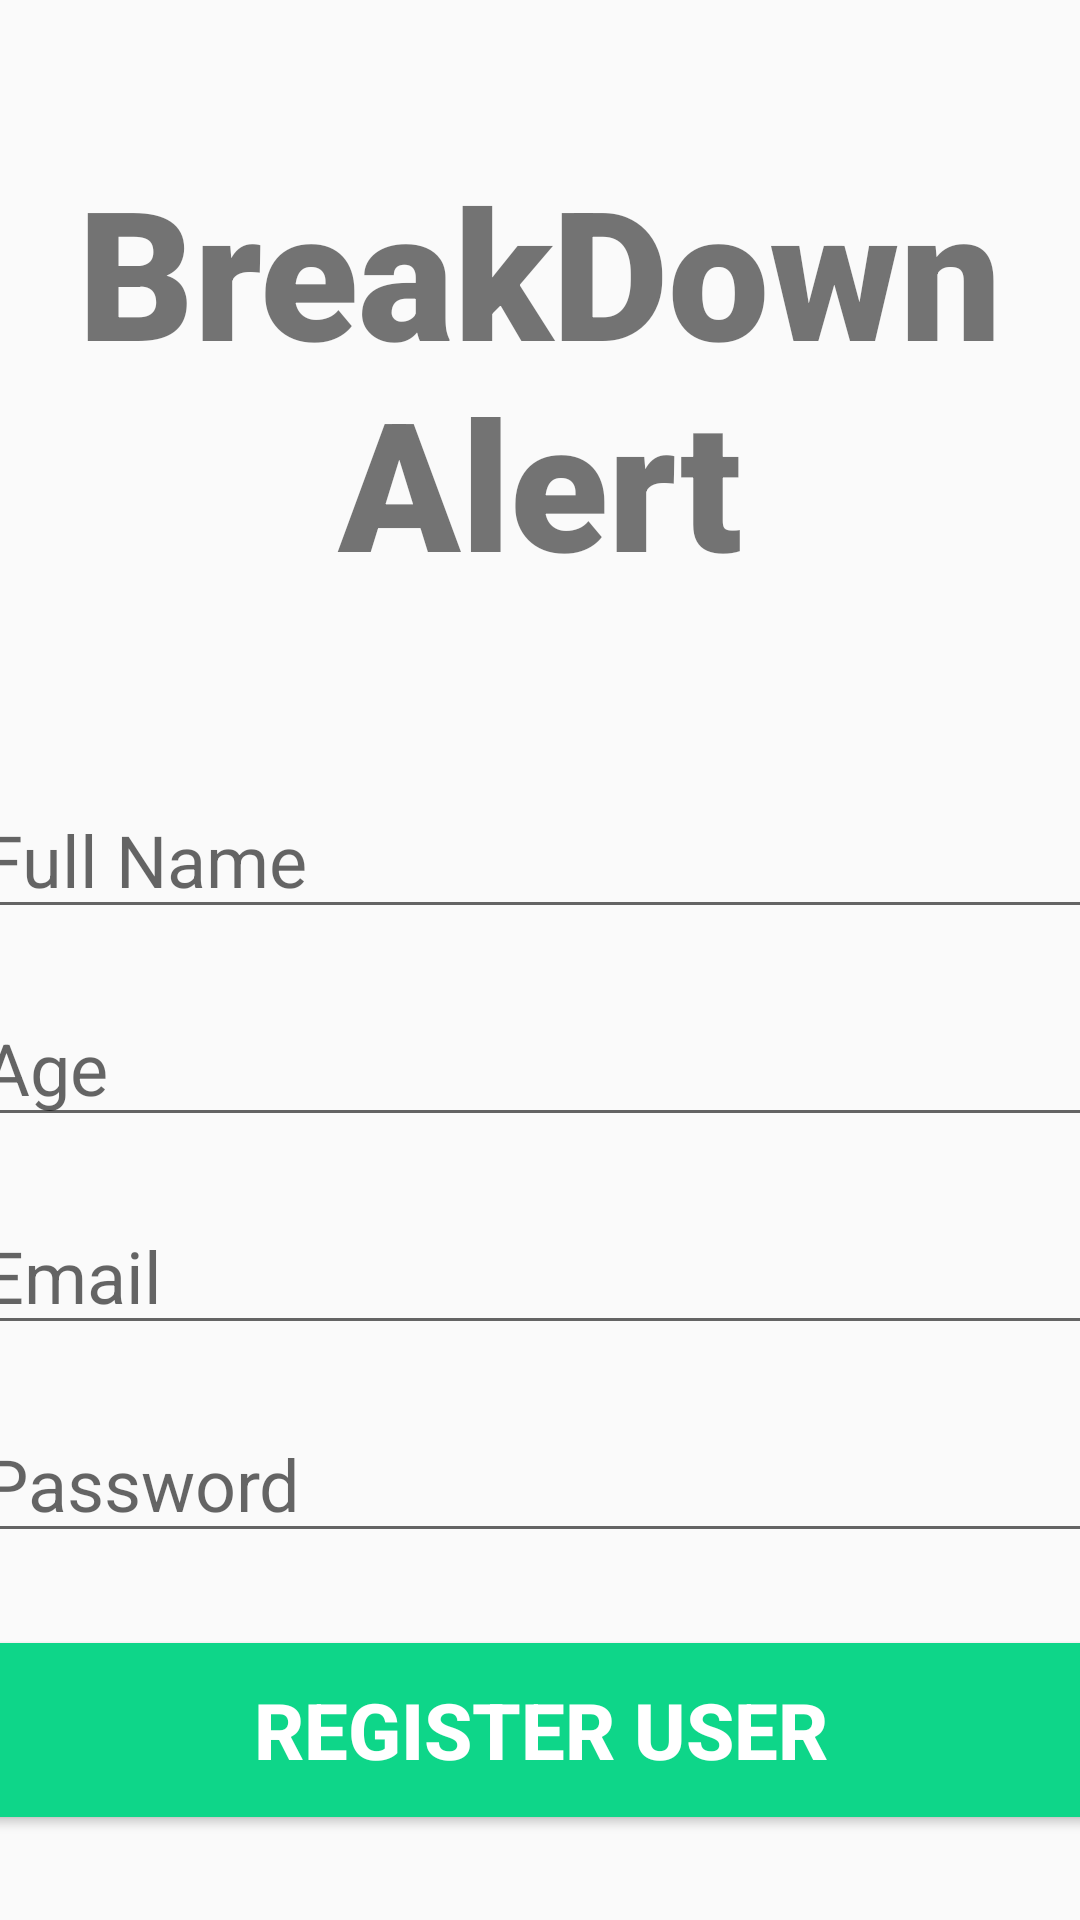

Produce the Android XML layout that renders to this screen, including the resource entries it uses.
<!-- AndroidManifest.xml: application theme Theme.BreakDownApp -->
<!-- res/layout/activity_register_user.xml -->
<?xml version="1.0" encoding="utf-8"?>
<androidx.constraintlayout.widget.ConstraintLayout xmlns:android="http://schemas.android.com/apk/res/android"
    xmlns:app="http://schemas.android.com/apk/res-auto"
    xmlns:tools="http://schemas.android.com/tools"
    android:layout_width="match_parent"
    android:layout_height="match_parent"
    tools:context=".RegisterUser">

    <TextView
        android:id="@+id/banner"
        android:layout_width="match_parent"
        android:layout_height="wrap_content"
        android:text="BreakDown Alert"
        android:textSize="60sp"
        android:textAlignment="center"
        android:textStyle="bold"
        android:fontFamily="sans-serif-black"
        app:layout_constraintTop_toTopOf="parent"
        app:layout_constraintRight_toRightOf="parent"
        app:layout_constraintLeft_toLeftOf="parent"
        android:layout_marginTop="50dp"
        />

    <EditText
        android:id="@+id/fullName"
        android:layout_width="380dp"
        android:layout_height="wrap_content"
        android:layout_marginTop="60dp"
        android:ems="10"
        android:hint="Full Name"
        android:inputType="text"
        android:textSize="24sp"
        app:layout_constraintLeft_toLeftOf="parent"
        app:layout_constraintRight_toRightOf="parent"
        app:layout_constraintTop_toBottomOf="@+id/banner"
        />

    <EditText
        android:id="@+id/age"
        android:layout_width="380dp"
        android:layout_height="wrap_content"
        android:layout_marginTop="20dp"
        android:ems="10"
        android:hint="Age"
        android:inputType="number"
        android:textSize="24sp"
        app:layout_constraintLeft_toLeftOf="parent"
        app:layout_constraintRight_toRightOf="parent"
        app:layout_constraintTop_toBottomOf="@+id/fullName"
        />

    <EditText
        android:id="@+id/email"
        android:layout_width="380dp"
        android:layout_height="wrap_content"
        android:layout_marginTop="20dp"
        android:ems="10"
        android:hint="Email"
        android:inputType="textEmailAddress"
        android:textSize="24sp"
        app:layout_constraintLeft_toLeftOf="parent"
        app:layout_constraintRight_toRightOf="parent"
        app:layout_constraintTop_toBottomOf="@+id/age"
        />

    <EditText
        android:id="@+id/password"
        android:layout_width="380dp"
        android:layout_height="wrap_content"
        android:ems="10"
        android:inputType="textPassword"
        android:textSize="24sp"
        android:hint="Password"
        app:layout_constraintRight_toRightOf="parent"
        app:layout_constraintLeft_toLeftOf="parent"
        app:layout_constraintTop_toBottomOf="@+id/email"
        android:layout_marginTop="20dp"
        />

    <Button
        android:id="@+id/registerUser"
        android:layout_width="380dp"
        android:layout_height="70dp"
        android:layout_marginTop="24dp"
        android:backgroundTint="#0ED689"
        android:text="Register User"
        android:textColor="#ffffff"
        android:textSize="26sp"
        android:textStyle="bold"
        app:layout_constraintLeft_toLeftOf="parent"
        app:layout_constraintRight_toRightOf="parent"
        app:layout_constraintTop_toBottomOf="@+id/password"
        />

    <ProgressBar
        android:id="@+id/progressBar"
        style="?android:attr/progressBarStyleLarge"
        android:layout_width="wrap_content"
        android:layout_height="wrap_content"
        android:layout_centerInParent="true"
        android:visibility="gone"
        tools:ignore="MissingConstraints"
        app:layout_constraintTop_toTopOf="parent"
        app:layout_constraintBottom_toBottomOf="parent"
        app:layout_constraintLeft_toLeftOf="parent"
        app:layout_constraintRight_toRightOf="parent"
        />








</androidx.constraintlayout.widget.ConstraintLayout>
<!-- resources referenced by this layout -->
<resources>
  <style name="Theme.BreakDownApp" parent="Theme.AppCompat.Light.NoActionBar">
          
          <item name="colorPrimary">@color/purple_500</item>
          <item name="colorPrimaryVariant">@color/purple_700</item>
          <item name="colorOnPrimary">@color/white</item>
          
          <item name="colorSecondary">@color/teal_200</item>
          <item name="colorSecondaryVariant">@color/teal_700</item>
          <item name="colorOnSecondary">@color/black</item>
          
          <item name="android:statusBarColor" tools:targetApi="l">?attr/colorPrimaryVariant</item>
          
      </style>
  <!-- not gathered from this repository: default colours our renderer supplied (Android Studio template values) -->
  <color name="purple_500">#FF6200EE</color>
  <color name="purple_700">#FF3700B3</color>
  <color name="teal_200">#FF03DAC5</color>
  <color name="teal_700">#FF018786</color>
  <color name="black">#FF000000</color>
  <color name="white">#FFFFFFFF</color>
</resources>
